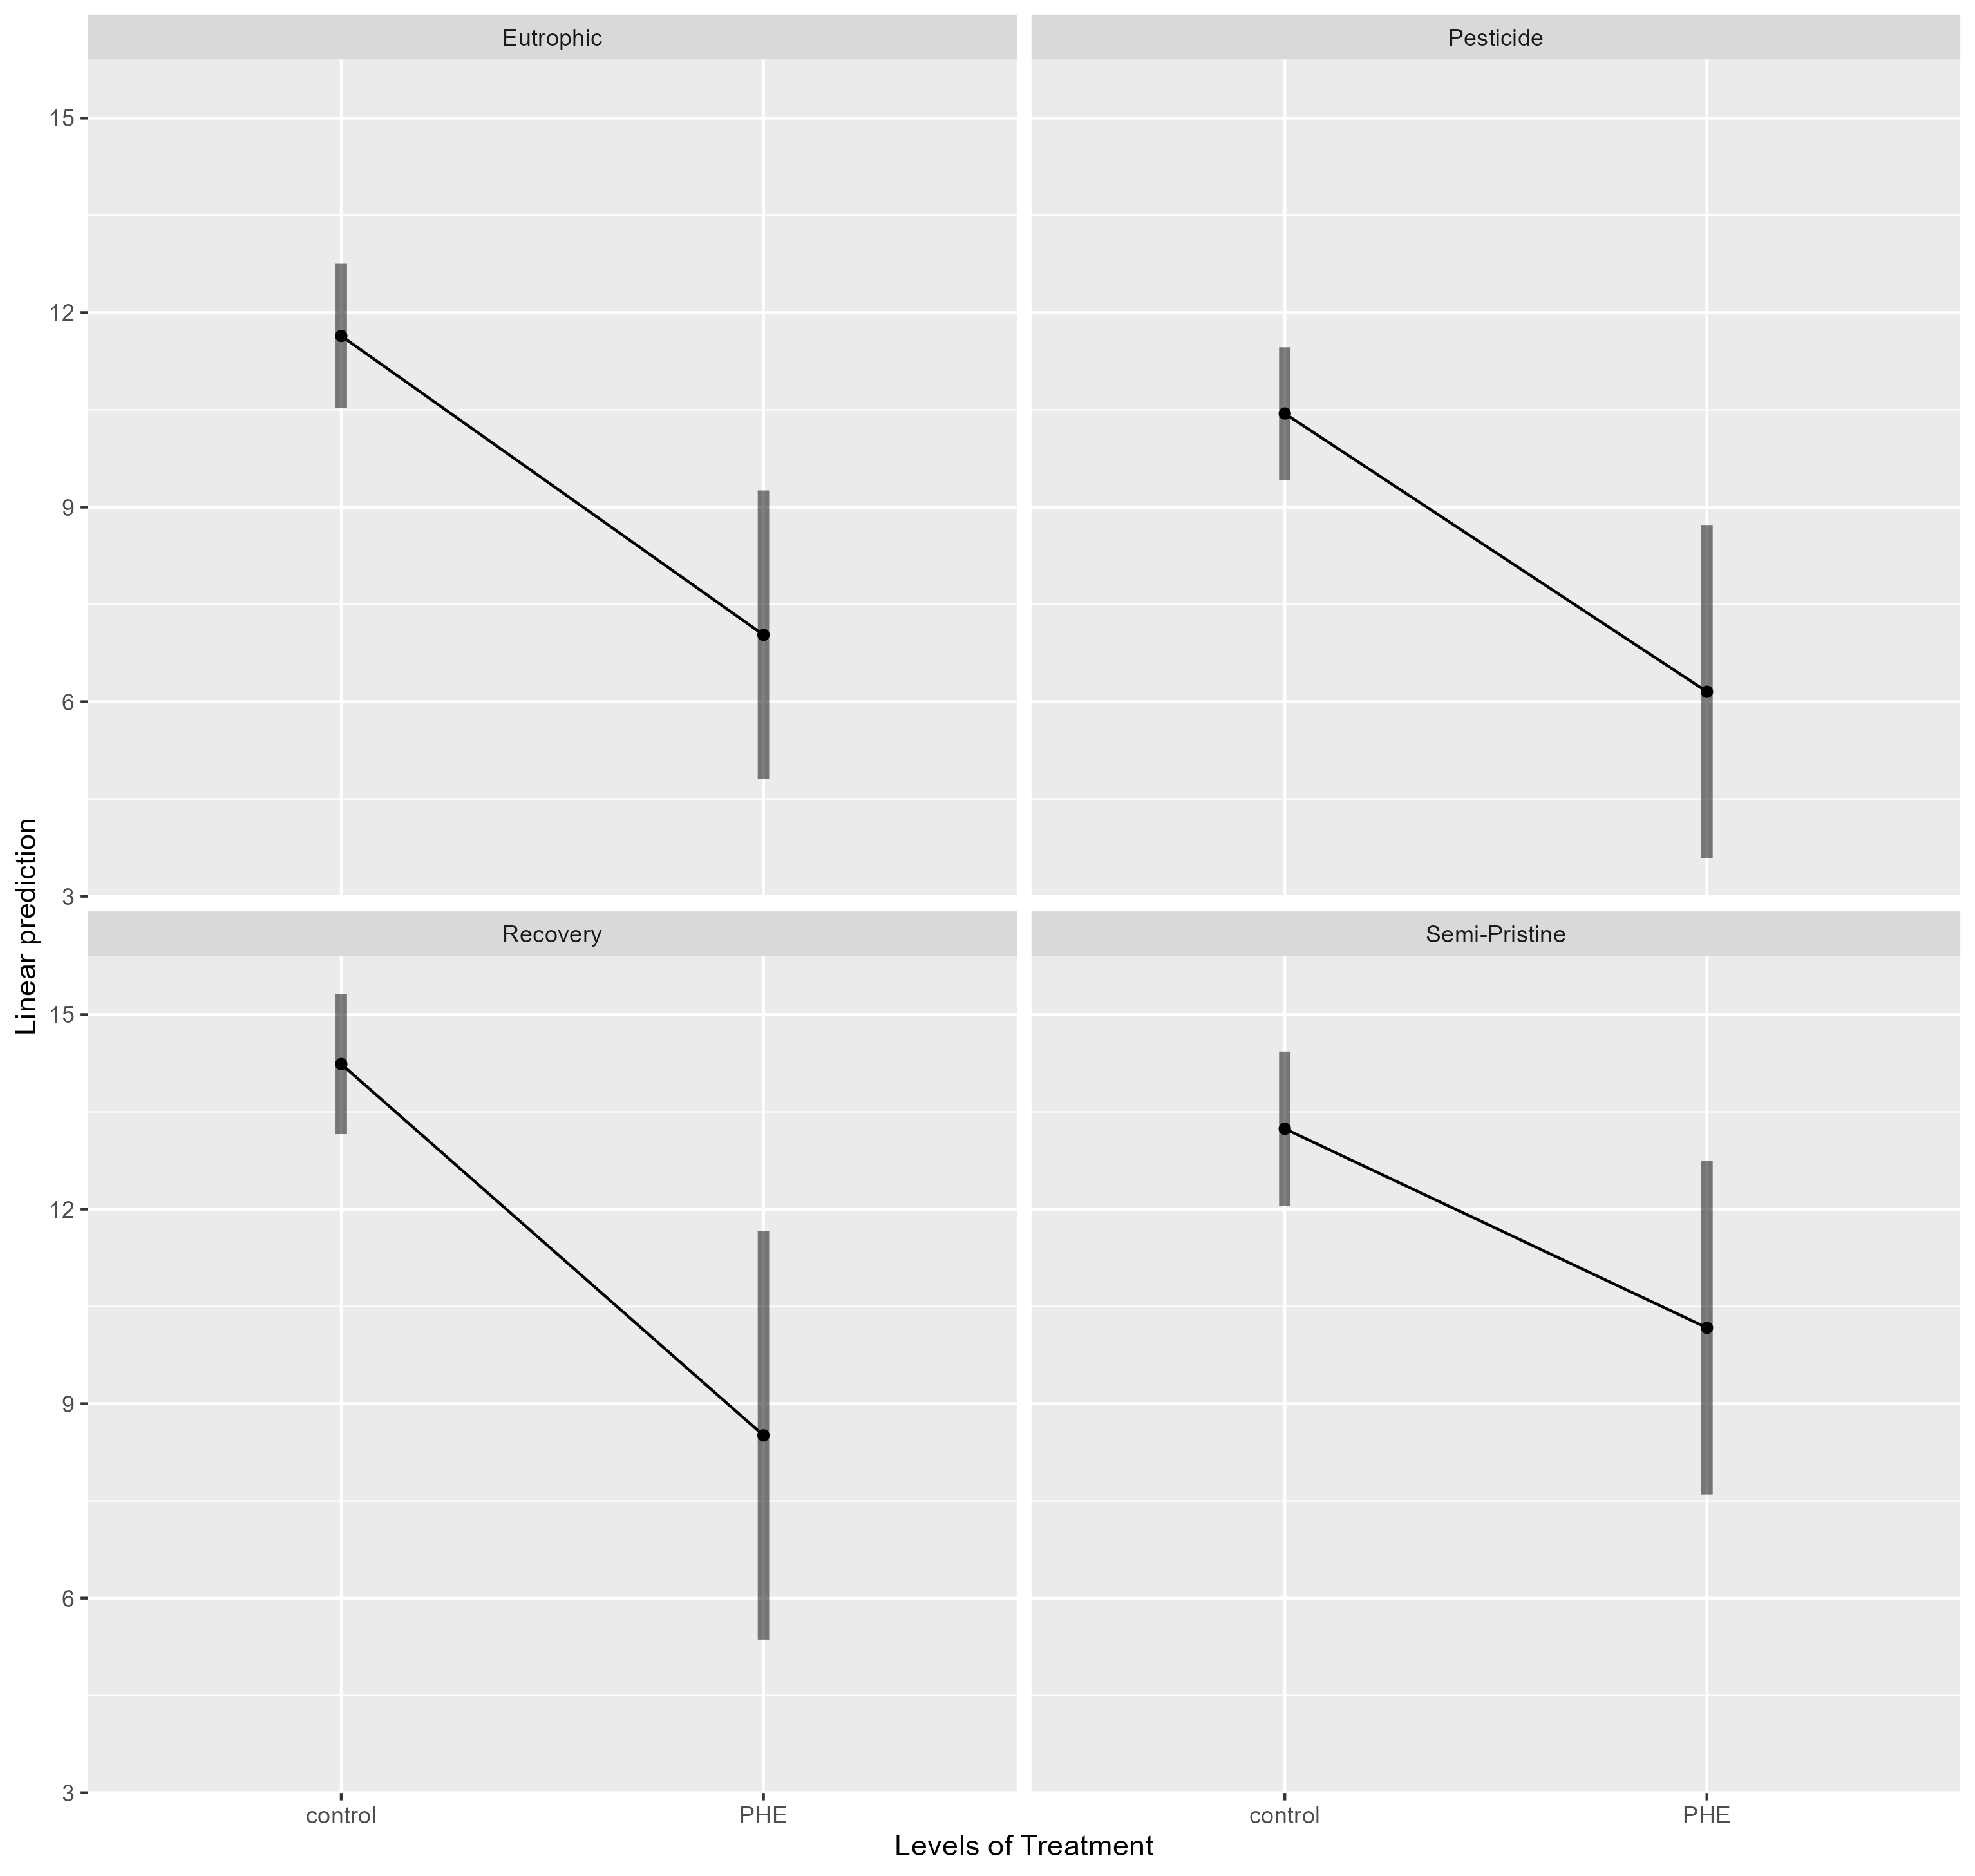

The data file committed next to this chart (first rows):
, Treatment, Lake_Phase, emmean, SE, df, lower.CL, upper.CL
1, control, Eutrophic, 11.64, 0.5583, 70, 10.53, 12.75
2, PHE, Eutrophic, 7.031, 1.117, 70, 4.804, 9.258
3, control, Pesticide, 10.44, 0.5123, 70, 9.422, 11.47
4, PHE, Pesticide, 6.154, 1.289, 70, 3.582, 8.725
5, control, Recovery, 14.24, 0.5416, 70, 13.16, 15.32
6, PHE, Recovery, 8.512, 1.579, 70, 5.362, 11.66
7, control, Semi-Pristine, 13.24, 0.5968, 70, 12.05, 14.43
8, PHE, Semi-Pristine, 10.17, 1.289, 70, 7.599, 12.74
